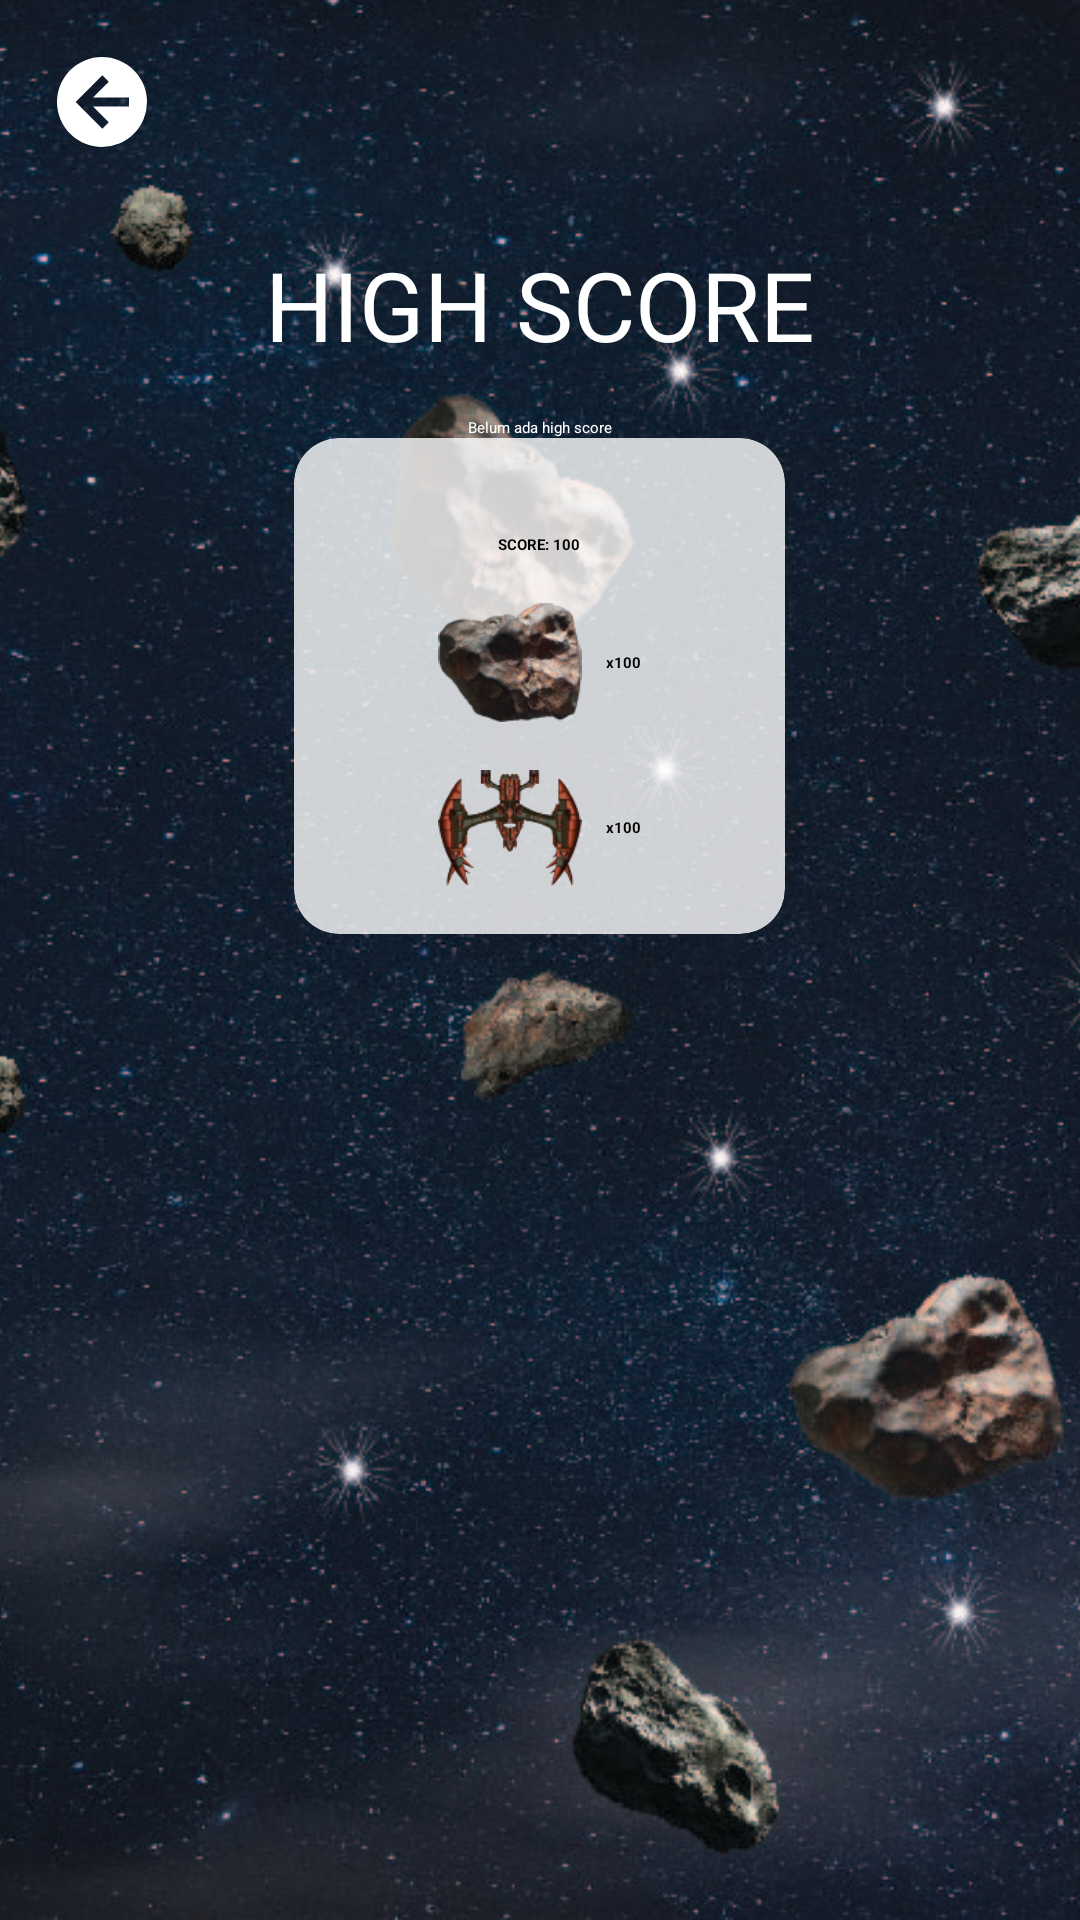

This screen was rendered from an Android layout file. Write that file and the resources it references.
<!-- AndroidManifest.xml: activity theme AppTheme.NoActionBar -->
<!-- res/layout/activity_high_score.xml -->
<?xml version="1.0" encoding="utf-8"?>

<RelativeLayout xmlns:android="http://schemas.android.com/apk/res/android"
    xmlns:app="http://schemas.android.com/apk/res-auto"
    xmlns:tools="http://schemas.android.com/tools"
    android:layout_width="match_parent"
    android:layout_height="match_parent"
    tools:context=".HighScoreActivity">

    <ImageView
        android:layout_width="match_parent"
        android:layout_height="match_parent"
        android:scaleType="centerCrop"
        android:src="@drawable/bg_01" />

    <ImageView
        android:layout_margin="16dp"
        android:id="@+id/back"
        android:src="@drawable/arrow_left_circle"
        android:layout_width="wrap_content"
        android:layout_height="wrap_content" />

    <LinearLayout
        android:layout_marginLeft="32dp"
        android:layout_marginRight="32dp"
        android:layout_marginTop="80dp"
        android:layout_width="match_parent"
        android:layout_height="wrap_content"
        android:gravity="center_horizontal"
        android:orientation="vertical">
        <TextView
            android:text="HIGH SCORE"
            android:layout_width="wrap_content"
            android:layout_height="wrap_content"
            android:textColor="@android:color/white"
            android:fontFamily="@font/iceberg_regular"
            android:textSize="32dp"/>
        <TextView
            android:id="@+id/null_high_score"
            android:layout_marginTop="16dp"
            android:text="Belum ada high score"
            android:textColor="@android:color/white"
            android:layout_width="wrap_content"
            android:layout_height="wrap_content" />
        <androidx.cardview.widget.CardView
            android:layout_width="wrap_content"
            android:layout_height="wrap_content"
            app:cardBackgroundColor="@color/semi"

            app:cardCornerRadius="15dp">
        <LinearLayout
            android:id="@+id/high_score_container"
            android:layout_marginTop="16dp"
            android:layout_width="wrap_content"
            android:layout_height="wrap_content"
            android:orientation="vertical"

            android:paddingLeft="48dp"
            android:paddingRight="48dp"
            android:paddingTop="16dp"
            android:paddingBottom="16dp"
            android:gravity="center_horizontal">
            <LinearLayout
                android:layout_width="wrap_content"
                android:layout_height="wrap_content"
                android:orientation="horizontal"
                android:layout_marginBottom="16dp">
                <TextView
                    android:textStyle="bold"
                    android:text="SCORE: "
                    android:layout_width="wrap_content"
                    android:layout_height="wrap_content" />
                <TextView
                    android:textStyle="bold"
                    android:id="@+id/score"
                    android:text="100"
                    android:layout_width="wrap_content"
                    android:layout_height="wrap_content" />
            </LinearLayout>
            <LinearLayout
                android:layout_width="wrap_content"
                android:layout_height="wrap_content"
                android:orientation="horizontal"
                android:gravity="center_vertical"
                android:layout_marginBottom="16dp">
                <ImageView
                    android:src="@drawable/meteor_1_01"
                    android:layout_width="48dp"
                    android:layout_height="wrap_content"
                    android:adjustViewBounds="true"
                    android:layout_marginRight="8dp"/>
                <TextView
                    android:textStyle="bold"
                    android:id="@+id/meteor"
                    android:text="x100"
                    android:layout_width="wrap_content"
                    android:layout_height="wrap_content" />
            </LinearLayout>
            <LinearLayout
                android:layout_width="wrap_content"
                android:layout_height="wrap_content"
                android:orientation="horizontal"
                android:gravity="center_vertical">
                <ImageView
                    android:src="@drawable/enemy_red_2_01"
                    android:layout_width="48dp"
                    android:layout_height="wrap_content"
                    android:adjustViewBounds="true"
                    android:layout_marginRight="8dp"/>
                <TextView
                    android:textStyle="bold"
                    android:id="@+id/lawan"
                    android:text="x100"
                    android:layout_width="wrap_content"
                    android:layout_height="wrap_content" />
            </LinearLayout>
        </LinearLayout></androidx.cardview.widget.CardView>
    </LinearLayout>

</RelativeLayout>
<!-- resources referenced by this layout -->
<resources>
  <color name="semi">#CCFFFFFF</color>
  <!-- drawable arrow_left_circle (drawable) -->
  <vector xmlns:android="http://schemas.android.com/apk/res/android"
      android:height="36dp"
      android:width="36dp"
      android:viewportWidth="24"
      android:viewportHeight="24">
      <path android:fillColor="#FFF" android:pathData="M2,12A10,10 0 0,1 12,2A10,10 0 0,1 22,12A10,10 0 0,1 12,22A10,10 0 0,1 2,12M18,11H10L13.5,7.5L12.08,6.08L6.16,12L12.08,17.92L13.5,16.5L10,13H18V11Z" />
  </vector>
  <!-- drawable bg_01: jpg bitmap (drawable, 853022 bytes) -->
  <!-- drawable enemy_red_2_01: png bitmap (drawable, 13256 bytes) -->
  <!-- drawable meteor_1_01: png bitmap (drawable, 18252 bytes) -->
</resources>
